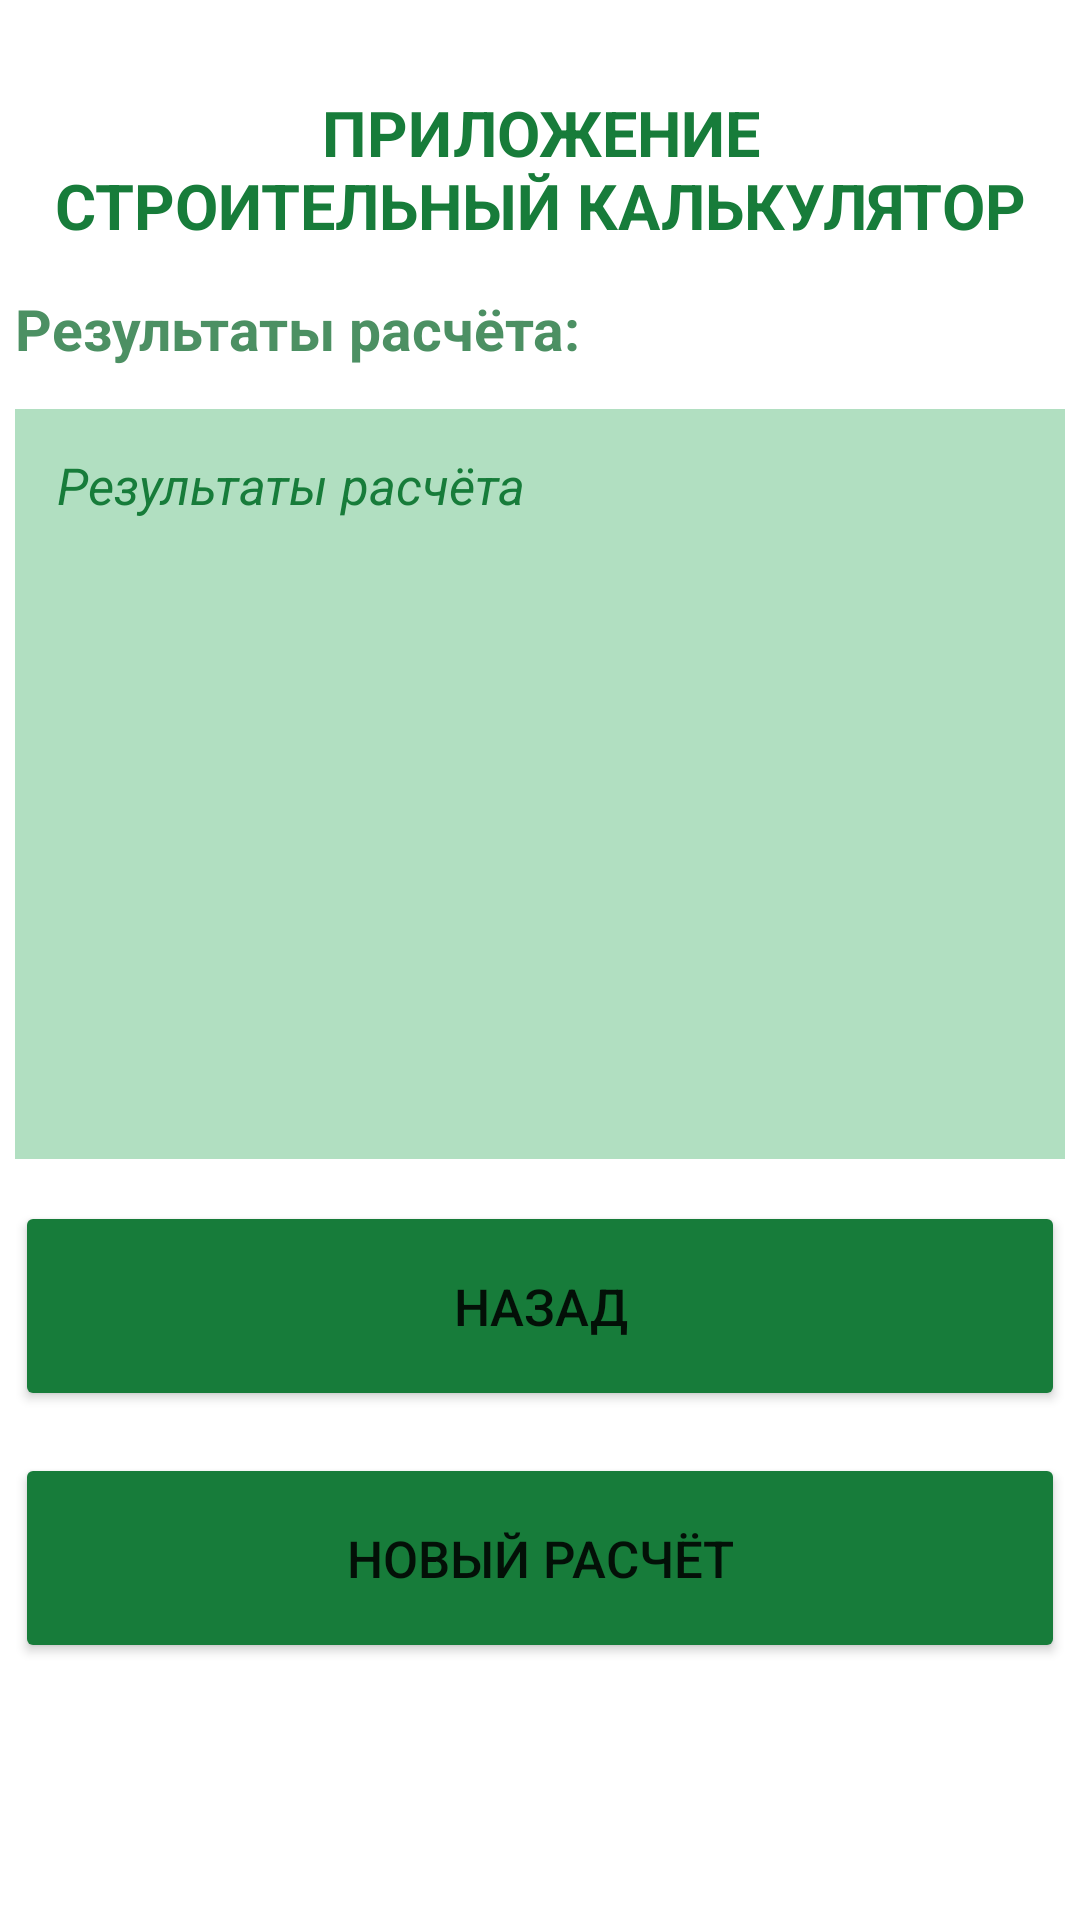

Here is an Android app screen rendered from its layout file. Give the layout XML and the strings, colors and styles it references.
<!-- AndroidManifest.xml: application theme Theme.FifthLessonConstructionCalculator -->
<!-- res/layout/activity_calculation.xml -->
<?xml version="1.0" encoding="utf-8"?>
<androidx.constraintlayout.widget.ConstraintLayout xmlns:android="http://schemas.android.com/apk/res/android"
    xmlns:app="http://schemas.android.com/apk/res-auto"
    xmlns:tools="http://schemas.android.com/tools"
    android:layout_width="match_parent"
    android:layout_height="match_parent"
    tools:context=".CalculationActivity">

    <TextView
        android:id="@+id/header_one"
        android:layout_width="350dp"
        android:layout_height="wrap_content"
        android:gravity="center"
        android:text="@string/calculator_title"
        android:layout_marginTop="30dp"
        android:textSize="21sp"
        android:textStyle="bold"
        android:textColor="#177C3A"
        app:layout_constraintEnd_toEndOf="parent"
        app:layout_constraintStart_toStartOf="parent"
        app:layout_constraintTop_toTopOf="parent" />

    <TextView
        android:id="@+id/header_two"
        android:layout_width="350dp"
        android:layout_height="wrap_content"
        android:gravity="top"
        android:text="Результаты расчёта:"
        android:textColor="#4C9063"
        android:textSize="19sp"
        android:textStyle="bold"
        android:layout_marginTop="14dp"
        app:layout_constraintEnd_toEndOf="parent"
        app:layout_constraintStart_toStartOf="parent"
        app:layout_constraintTop_toBottomOf="@+id/header_one" />

    <TextView
        android:id="@+id/output"
        android:layout_width="350dp"
        android:layout_height="250dp"
        android:hint="Результаты расчёта"
        android:textColor="#177C3A"
        android:textColorHint="#177C3A"
        android:textSize="17sp"
        android:textStyle="italic"
        android:background="#B1DFC1"
        android:gravity="top"
        android:padding="14dp"
        android:layout_marginTop="14dp"
        app:layout_constraintEnd_toEndOf="parent"
        app:layout_constraintStart_toStartOf="parent"
        app:layout_constraintTop_toBottomOf="@+id/header_two"/>

    <LinearLayout
        android:id="@+id/linearBack"
        android:layout_width="350dp"
        android:layout_height="wrap_content"
        android:orientation="vertical"
        android:layout_marginTop="14dp"
        app:layout_constraintEnd_toEndOf="parent"
        app:layout_constraintStart_toStartOf="parent"
        app:layout_constraintTop_toBottomOf="@+id/output">

        <Button
            android:id="@+id/buttonBack"
            android:layout_width="350dp"
            android:layout_height="70dp"
            android:text="Назад"
            android:textSize="17sp"
            android:backgroundTint="#177C3A"/>

        <Button
            android:id="@+id/buttonNew"
            android:layout_width="350dp"
            android:layout_height="70dp"
            android:text="Новый расчёт"
            android:textSize="17sp"
            android:layout_marginTop="14dp"
            android:backgroundTint="#177C3A"/>

    </LinearLayout>

</androidx.constraintlayout.widget.ConstraintLayout>
<!-- resources referenced by this layout -->
<resources>
  <string name="calculator_title">ПРИЛОЖЕНИЕ\nСТРОИТЕЛЬНЫЙ КАЛЬКУЛЯТОР</string>
  <style name="Theme.FifthLessonConstructionCalculator" parent="Theme.MaterialComponents.DayNight.NoActionBar">
          
          <item name="colorPrimary">@color/purple_500</item>
          <item name="colorPrimaryVariant">#4C9063</item>
          <item name="colorOnPrimary">@color/white</item>
          
          <item name="colorSecondary">@color/teal_200</item>
          <item name="colorSecondaryVariant">@color/teal_700</item>
          <item name="colorOnSecondary">@color/black</item>
          
          <item name="android:statusBarColor">?attr/colorPrimaryVariant</item>
          
      </style>
  <!-- not gathered from this repository: default colours our renderer supplied (Android Studio template values) -->
  <color name="purple_500">#FF6200EE</color>
  <color name="teal_200">#FF03DAC5</color>
  <color name="teal_700">#FF018786</color>
  <color name="black">#FF000000</color>
  <color name="white">#FFFFFFFF</color>
</resources>
